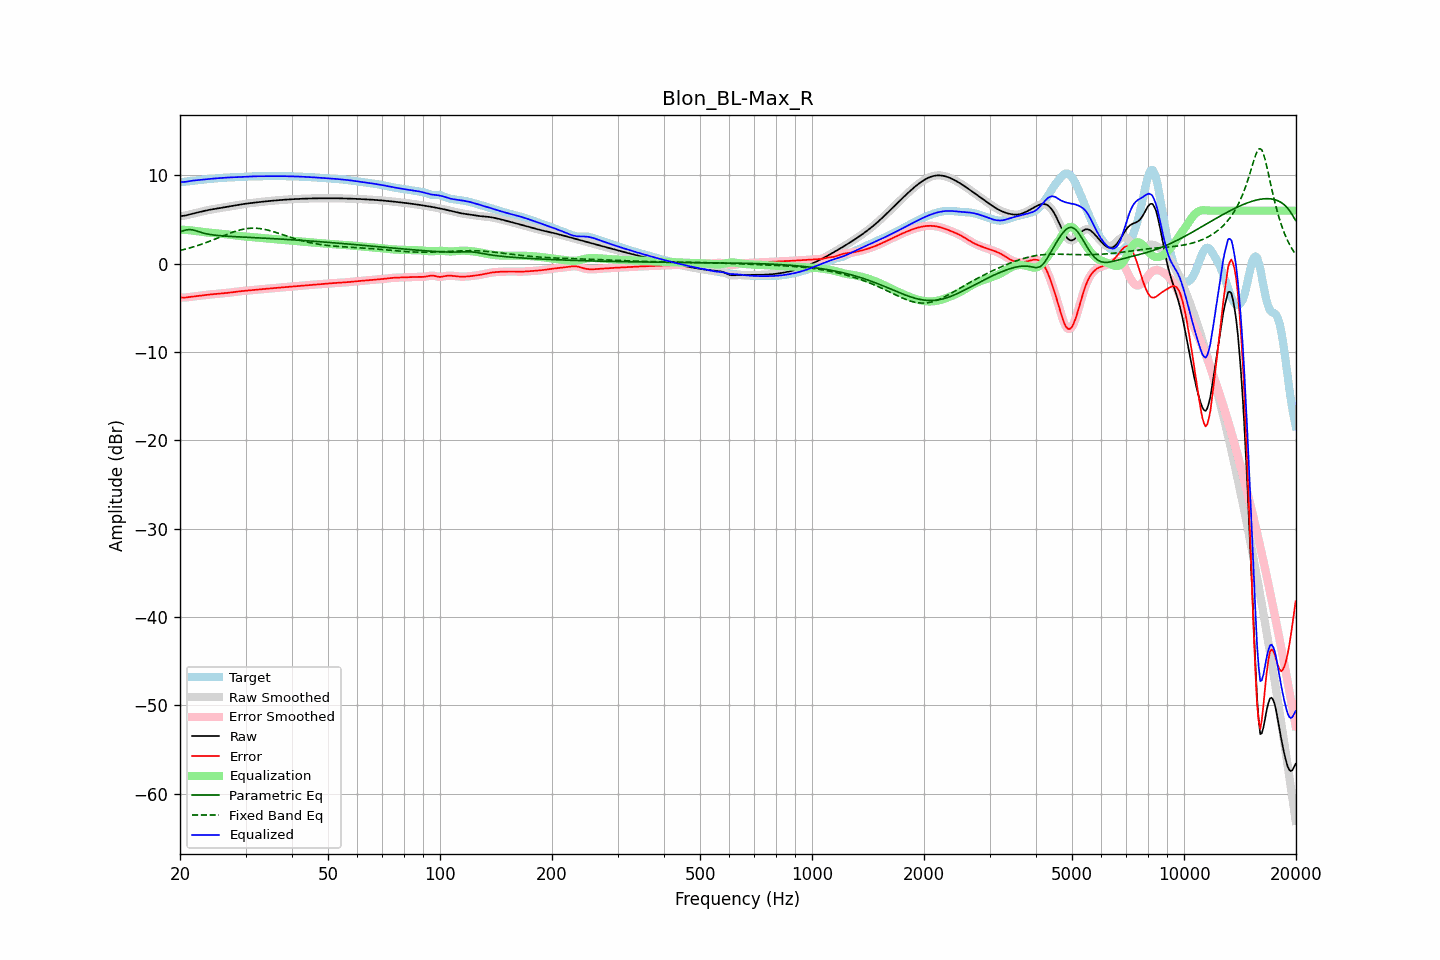

The data file committed next to this chart (first rows):
frequency, raw, error, smoothed, error_smoothed, equalization, parametric_eq, fixed_band_eq, equalized_raw, equalized_smoothed, target
20.00, 5.38, -3.83, 5.39, -3.83, 3.85, 3.61, 1.49, 9.23, 9.23, 9.21
20.20, 5.40, -3.83, 5.40, -3.84, 3.84, 3.67, 1.53, 9.24, 9.24, 9.23
20.40, 5.42, -3.84, 5.41, -3.84, 3.83, 3.73, 1.58, 9.25, 9.25, 9.26
20.61, 5.43, -3.85, 5.44, -3.84, 3.82, 3.77, 1.63, 9.26, 9.26, 9.28
20.81, 5.48, -3.83, 5.48, -3.83, 3.81, 3.82, 1.67, 9.29, 9.29, 9.30
21.02, 5.52, -3.80, 5.52, -3.80, 3.80, 3.84, 1.72, 9.32, 9.32, 9.33
21.23, 5.57, -3.78, 5.57, -3.78, 3.78, 3.86, 1.77, 9.35, 9.35, 9.35
21.44, 5.62, -3.75, 5.62, -3.75, 3.76, 3.84, 1.83, 9.38, 9.38, 9.37
21.66, 5.66, -3.73, 5.66, -3.73, 3.74, 3.82, 1.88, 9.40, 9.40, 9.39
21.87, 5.71, -3.71, 5.71, -3.71, 3.71, 3.77, 1.94, 9.42, 9.42, 9.42
22.09, 5.75, -3.69, 5.75, -3.69, 3.69, 3.72, 1.99, 9.44, 9.44, 9.44
22.31, 5.79, -3.66, 5.79, -3.66, 3.66, 3.66, 2.05, 9.45, 9.45, 9.46
22.54, 5.84, -3.64, 5.84, -3.64, 3.64, 3.60, 2.11, 9.47, 9.47, 9.48
22.76, 5.88, -3.61, 5.88, -3.61, 3.61, 3.54, 2.17, 9.49, 9.49, 9.49
22.99, 5.92, -3.59, 5.92, -3.59, 3.59, 3.49, 2.24, 9.51, 9.51, 9.51
23.22, 5.97, -3.57, 5.97, -3.57, 3.57, 3.44, 2.30, 9.53, 9.53, 9.53
23.45, 6.01, -3.54, 6.01, -3.54, 3.55, 3.39, 2.37, 9.55, 9.55, 9.55
23.69, 6.05, -3.52, 6.04, -3.52, 3.53, 3.36, 2.44, 9.57, 9.57, 9.57
23.92, 6.08, -3.50, 6.08, -3.50, 3.51, 3.32, 2.50, 9.59, 9.59, 9.59
24.16, 6.12, -3.49, 6.12, -3.49, 3.49, 3.29, 2.58, 9.60, 9.60, 9.60
24.40, 6.15, -3.47, 6.15, -3.47, 3.47, 3.26, 2.65, 9.62, 9.62, 9.62
24.65, 6.18, -3.46, 6.18, -3.46, 3.46, 3.24, 2.72, 9.64, 9.64, 9.64
24.89, 6.21, -3.44, 6.21, -3.44, 3.44, 3.22, 2.79, 9.65, 9.65, 9.65
25.14, 6.24, -3.43, 6.24, -3.43, 3.43, 3.20, 2.86, 9.67, 9.66, 9.67
25.39, 6.27, -3.41, 6.27, -3.41, 3.41, 3.18, 2.94, 9.68, 9.68, 9.68
25.65, 6.30, -3.39, 6.30, -3.39, 3.39, 3.16, 3.01, 9.69, 9.69, 9.70
25.91, 6.33, -3.38, 6.33, -3.38, 3.38, 3.15, 3.08, 9.71, 9.71, 9.71
26.16, 6.36, -3.36, 6.36, -3.36, 3.36, 3.13, 3.16, 9.72, 9.72, 9.72
26.43, 6.40, -3.34, 6.39, -3.34, 3.34, 3.12, 3.23, 9.73, 9.73, 9.73
26.69, 6.43, -3.32, 6.43, -3.32, 3.32, 3.11, 3.30, 9.75, 9.75, 9.74
26.96, 6.45, -3.30, 6.45, -3.30, 3.30, 3.10, 3.37, 9.75, 9.75, 9.75
27.23, 6.48, -3.28, 6.48, -3.28, 3.28, 3.08, 3.44, 9.76, 9.76, 9.76
27.50, 6.51, -3.26, 6.51, -3.26, 3.25, 3.07, 3.51, 9.77, 9.77, 9.77
27.77, 6.54, -3.23, 6.54, -3.23, 3.23, 3.06, 3.57, 9.77, 9.78, 9.78
28.05, 6.58, -3.21, 6.58, -3.21, 3.21, 3.05, 3.63, 9.78, 9.78, 9.78
28.33, 6.61, -3.18, 6.61, -3.18, 3.18, 3.04, 3.69, 9.79, 9.79, 9.79
28.62, 6.64, -3.16, 6.64, -3.16, 3.16, 3.03, 3.75, 9.80, 9.80, 9.80
28.90, 6.67, -3.14, 6.67, -3.14, 3.14, 3.02, 3.80, 9.81, 9.81, 9.81
29.19, 6.71, -3.12, 6.71, -3.12, 3.12, 3.01, 3.84, 9.82, 9.82, 9.82
29.48, 6.73, -3.10, 6.73, -3.10, 3.10, 3.01, 3.88, 9.84, 9.83, 9.83
29.78, 6.76, -3.08, 6.76, -3.08, 3.08, 3.00, 3.92, 9.84, 9.84, 9.84
30.08, 6.79, -3.07, 6.79, -3.07, 3.07, 2.99, 3.95, 9.85, 9.85, 9.85
30.38, 6.81, -3.05, 6.81, -3.05, 3.05, 2.98, 3.98, 9.86, 9.86, 9.86
30.68, 6.84, -3.04, 6.84, -3.04, 3.03, 2.97, 3.99, 9.87, 9.87, 9.87
30.99, 6.86, -3.02, 6.86, -3.02, 3.02, 2.96, 4.01, 9.88, 9.88, 9.88
31.30, 6.88, -3.00, 6.88, -3.00, 3.00, 2.95, 4.01, 9.88, 9.88, 9.88
31.61, 6.90, -2.98, 6.90, -2.98, 2.98, 2.94, 4.02, 9.89, 9.89, 9.89
31.93, 6.93, -2.96, 6.93, -2.96, 2.96, 2.93, 4.01, 9.89, 9.89, 9.89
32.24, 6.95, -2.95, 6.95, -2.95, 2.95, 2.92, 4.00, 9.89, 9.89, 9.89
32.57, 6.97, -2.93, 6.97, -2.93, 2.93, 2.92, 3.98, 9.90, 9.90, 9.90
32.89, 6.99, -2.91, 6.99, -2.91, 2.91, 2.91, 3.96, 9.90, 9.90, 9.90
33.22, 7.01, -2.89, 7.01, -2.89, 2.89, 2.90, 3.93, 9.90, 9.90, 9.90
33.55, 7.02, -2.88, 7.02, -2.88, 2.88, 2.89, 3.90, 9.90, 9.90, 9.90
33.89, 7.04, -2.86, 7.04, -2.86, 2.86, 2.88, 3.87, 9.90, 9.90, 9.90
34.23, 7.06, -2.84, 7.06, -2.84, 2.84, 2.87, 3.83, 9.90, 9.90, 9.90
34.57, 7.08, -2.83, 7.08, -2.83, 2.83, 2.86, 3.78, 9.91, 9.91, 9.91
34.92, 7.10, -2.81, 7.10, -2.81, 2.81, 2.85, 3.73, 9.91, 9.91, 9.91
35.27, 7.12, -2.79, 7.12, -2.79, 2.79, 2.84, 3.68, 9.91, 9.91, 9.91
35.62, 7.13, -2.78, 7.13, -2.78, 2.78, 2.83, 3.63, 9.91, 9.91, 9.91
35.97, 7.15, -2.76, 7.15, -2.76, 2.76, 2.82, 3.57, 9.91, 9.91, 9.91
... 635 more rows
